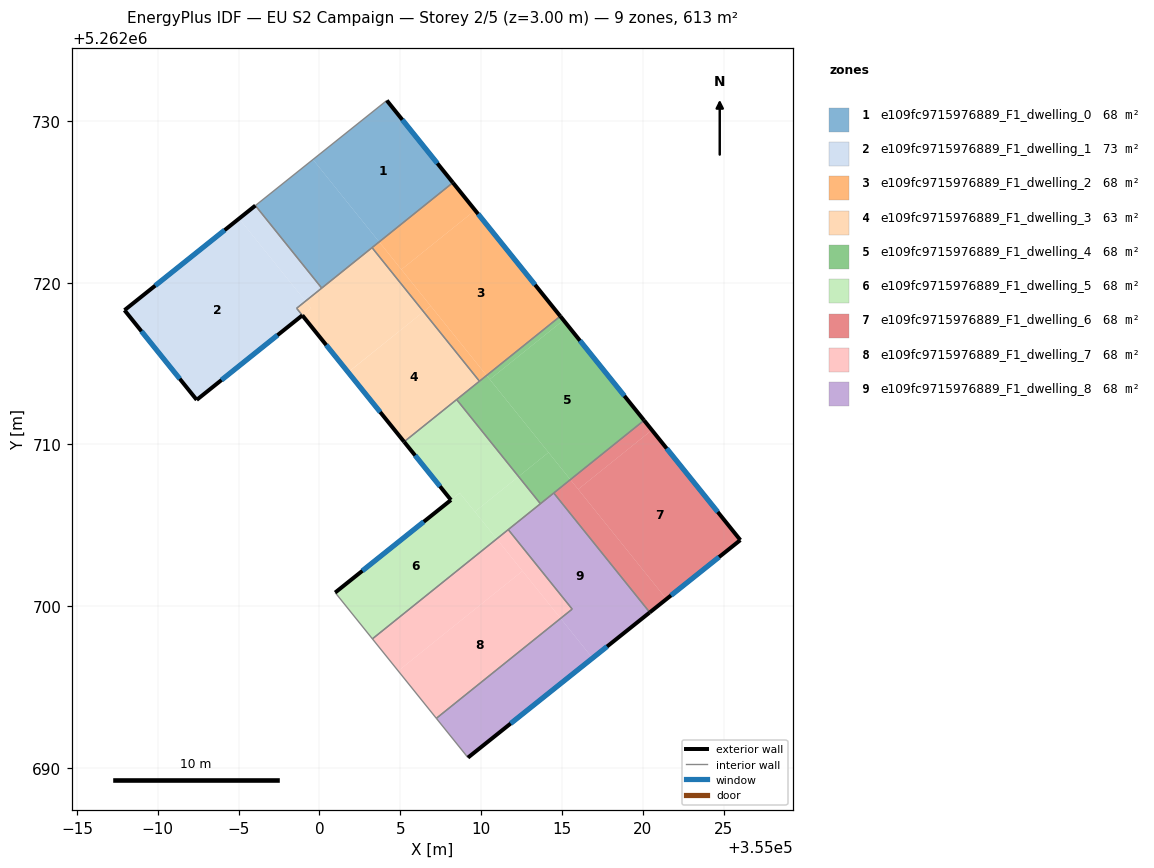
=== STOREY PLAN SPEC (per zone: floor XY polygon, exterior-wall plan segments, windows/doors) ===
zone 1: e109fc9715976889_F1_dwelling_0  (68.1 m²)
  floor: (355004.17, 5262731.28) (355008.26, 5262726.20) (355003.70, 5262722.53) (354999.60, 5262727.63)
  floor: (354999.60, 5262727.63) (355003.70, 5262722.53) (355000.14, 5262719.67) (354996.04, 5262724.78)
  exterior wall: (355008.26, 5262726.20) – (355004.17, 5262731.28)  [6.5 m]
    window: (355007.30, 5262727.39) – (355005.13, 5262730.09)  [5.5 m²]
  interior walls: 4
zone 2: e109fc9715976889_F1_dwelling_1  (72.7 m²)
  floor: (354995.03, 5262723.97) (354999.14, 5262718.87) (354998.59, 5262718.42) (354998.94, 5262717.99) (354992.41, 5262712.76) (354987.94, 5262718.31)
  floor: (354996.04, 5262724.78) (355000.14, 5262719.67) (354999.14, 5262718.87) (354995.03, 5262723.97)
  exterior wall: (354996.04, 5262724.78) – (354987.94, 5262718.31)  [10.4 m]
    window: (354994.13, 5262723.26) – (354989.84, 5262719.83)  [8.7 m²]
  exterior wall: (354992.41, 5262712.76) – (354998.94, 5262717.99)  [8.4 m]
    window: (354993.94, 5262713.99) – (354997.41, 5262716.76)  [7.1 m²]
  exterior wall: (354987.94, 5262718.31) – (354992.41, 5262712.76)  [7.1 m]
    window: (354988.99, 5262717.00) – (354991.36, 5262714.06)  [6.0 m²]
  interior walls: 3
zone 3: e109fc9715976889_F1_dwelling_2  (68.1 m²)
  floor: (355009.63, 5262724.49) (355014.90, 5262717.94) (355010.34, 5262714.27) (355005.07, 5262720.82)
  floor: (355008.26, 5262726.20) (355009.63, 5262724.49) (355005.07, 5262720.82) (355003.70, 5262722.53)
  floor: (355006.88, 5262718.57) (355010.34, 5262714.27) (355009.90, 5262713.91) (355006.44, 5262718.21)
  floor: (355003.70, 5262722.53) (355006.88, 5262718.57) (355006.44, 5262718.22) (355003.25, 5262722.18)
  exterior wall: (355014.90, 5262717.94) – (355008.26, 5262726.20)  [10.6 m]
    window: (355013.34, 5262719.88) – (355009.82, 5262724.26)  [8.9 m²]
  interior walls: 3
zone 4: e109fc9715976889_F1_dwelling_3  (63.4 m²)
  floor: (355003.25, 5262722.18) (355006.44, 5262718.22) (355001.77, 5262714.47) (354998.94, 5262717.99) (354999.49, 5262718.43) (354999.14, 5262718.87)
  floor: (354999.14, 5262718.87) (354999.49, 5262718.43) (354998.94, 5262717.99) (354998.59, 5262718.42)
  floor: (355006.44, 5262718.21) (355009.90, 5262713.91) (355005.24, 5262710.17) (355001.78, 5262714.46)
  exterior wall: (354998.94, 5262717.99) – (355005.24, 5262710.17)  [10.0 m]
    window: (355000.42, 5262716.15) – (355003.76, 5262712.00)  [8.5 m²]
  interior walls: 6
zone 5: e109fc9715976889_F1_dwelling_4  (68.1 m²)
  floor: (355010.34, 5262714.27) (355014.17, 5262709.51) (355012.32, 5262708.02) (355008.49, 5262712.78)
  floor: (355015.10, 5262717.69) (355020.08, 5262711.49) (355015.53, 5262707.82) (355010.54, 5262714.02)
  floor: (355014.90, 5262717.94) (355015.10, 5262717.69) (355010.54, 5262714.02) (355010.34, 5262714.27)
  floor: (355014.17, 5262709.51) (355015.52, 5262707.82) (355013.67, 5262706.33) (355012.32, 5262708.02)
  exterior wall: (355020.08, 5262711.49) – (355014.90, 5262717.94)  [8.3 m]
    window: (355018.87, 5262713.00) – (355016.12, 5262716.42)  [7.0 m²]
  interior walls: 5
zone 6: e109fc9715976889_F1_dwelling_5  (68.1 m²)
  floor: (355008.68, 5262706.99) (355010.96, 5262704.16) (355003.28, 5262697.97) (355000.97, 5262700.84) (355008.14, 5262706.56)
  floor: (355008.49, 5262712.78) (355012.32, 5262708.02) (355009.61, 5262705.84) (355008.68, 5262707.00) (355008.14, 5262706.56) (355005.24, 5262710.17)
  floor: (355012.32, 5262708.02) (355013.67, 5262706.33) (355010.96, 5262704.16) (355009.61, 5262705.84)
  exterior wall: (355008.14, 5262706.56) – (355000.97, 5262700.84)  [9.2 m]
    window: (355006.45, 5262705.22) – (355002.65, 5262702.18)  [7.7 m²]
  exterior wall: (355005.24, 5262710.17) – (355008.14, 5262706.56)  [4.6 m]
    window: (355005.92, 5262709.32) – (355007.46, 5262707.41)  [3.9 m²]
  interior walls: 5
zone 7: e109fc9715976889_F1_dwelling_6  (68.1 m²)
  floor: (355015.52, 5262707.82) (355021.47, 5262700.43) (355020.44, 5262699.61) (355014.50, 5262707.00)
  floor: (355020.08, 5262711.49) (355020.57, 5262710.89) (355016.01, 5262707.22) (355015.53, 5262707.82)
  floor: (355020.57, 5262710.89) (355026.04, 5262704.08) (355021.47, 5262700.43) (355015.53, 5262707.82) (355016.01, 5262707.22)
  exterior wall: (355020.44, 5262699.61) – (355026.04, 5262704.08)  [7.2 m]
    window: (355021.75, 5262700.66) – (355024.72, 5262703.03)  [6.1 m²]
  exterior wall: (355026.04, 5262704.08) – (355020.08, 5262711.49)  [9.5 m]
    window: (355024.64, 5262705.82) – (355021.48, 5262709.75)  [8.0 m²]
  interior walls: 2
zone 8: e109fc9715976889_F1_dwelling_7  (68.1 m²)
  floor: (355012.56, 5262702.17) (355014.92, 5262699.24) (355007.23, 5262693.06) (355004.87, 5262695.99)
  floor: (355010.97, 5262704.16) (355012.56, 5262702.17) (355004.87, 5262695.99) (355003.28, 5262697.97)
  floor: (355011.68, 5262704.73) (355015.64, 5262699.81) (355014.92, 5262699.24) (355010.97, 5262704.16)
  interior walls: 4
zone 9: e109fc9715976889_F1_dwelling_8  (68.1 m²)
  floor: (355014.50, 5262707.00) (355020.44, 5262699.61) (355016.90, 5262696.78) (355014.92, 5262699.24) (355015.64, 5262699.81) (355011.68, 5262704.73)
  floor: (355014.92, 5262699.24) (355016.90, 5262696.78) (355009.19, 5262690.62) (355007.23, 5262693.06)
  exterior wall: (355009.19, 5262690.62) – (355020.44, 5262699.61)  [14.4 m]
    window: (355011.83, 5262692.73) – (355017.79, 5262697.50)  [12.1 m²]
  interior walls: 6

=== DERIVED (storey summary) ===
Building: EU S2 Campaign
Storey: 2 of 5  (floor level z = 3.00 m)
Storey gross floor area: 612.5 m²
Zones on this storey: 9
  - e109fc9715976889_F1_dwelling_0: floor 68.1 m²; exterior wall 6.5 m (19.6 m²); 1 window(s) 5.5 m²; WWR 28.1%
  - e109fc9715976889_F1_dwelling_1: floor 72.7 m²; exterior wall 25.9 m (77.6 m²); 3 window(s) 21.8 m²; WWR 28.1%
  - e109fc9715976889_F1_dwelling_2: floor 68.1 m²; exterior wall 10.6 m (31.8 m²); 1 window(s) 8.9 m²; WWR 28.1%
  - e109fc9715976889_F1_dwelling_3: floor 63.4 m²; exterior wall 10.0 m (30.1 m²); 1 window(s) 8.5 m²; WWR 28.1%
  - e109fc9715976889_F1_dwelling_4: floor 68.1 m²; exterior wall 8.3 m (24.8 m²); 1 window(s) 7.0 m²; WWR 28.1%
  - e109fc9715976889_F1_dwelling_5: floor 68.1 m²; exterior wall 13.8 m (41.4 m²); 2 window(s) 11.6 m²; WWR 28.1%
  - e109fc9715976889_F1_dwelling_6: floor 68.1 m²; exterior wall 16.7 m (50.0 m²); 2 window(s) 14.1 m²; WWR 28.1%
  - e109fc9715976889_F1_dwelling_7: floor 68.1 m²
  - e109fc9715976889_F1_dwelling_8: floor 68.1 m²; exterior wall 14.4 m (43.2 m²); 1 window(s) 12.1 m²; WWR 28.1%
Zone adjacency (shared interzone walls):
  - e109fc9715976889_F1_dwelling_0 ↔ e109fc9715976889_F1_dwelling_1
  - e109fc9715976889_F1_dwelling_0 ↔ e109fc9715976889_F1_dwelling_2
  - e109fc9715976889_F1_dwelling_0 ↔ e109fc9715976889_F1_dwelling_3
  - e109fc9715976889_F1_dwelling_1 ↔ e109fc9715976889_F1_dwelling_3
  - e109fc9715976889_F1_dwelling_2 ↔ e109fc9715976889_F1_dwelling_3
  - e109fc9715976889_F1_dwelling_2 ↔ e109fc9715976889_F1_dwelling_4
  - e109fc9715976889_F1_dwelling_3 ↔ e109fc9715976889_F1_dwelling_4
  - e109fc9715976889_F1_dwelling_3 ↔ e109fc9715976889_F1_dwelling_5
  - e109fc9715976889_F1_dwelling_4 ↔ e109fc9715976889_F1_dwelling_5
  - e109fc9715976889_F1_dwelling_4 ↔ e109fc9715976889_F1_dwelling_6
  - e109fc9715976889_F1_dwelling_4 ↔ e109fc9715976889_F1_dwelling_8
  - e109fc9715976889_F1_dwelling_5 ↔ e109fc9715976889_F1_dwelling_7
  - e109fc9715976889_F1_dwelling_5 ↔ e109fc9715976889_F1_dwelling_8
  - e109fc9715976889_F1_dwelling_6 ↔ e109fc9715976889_F1_dwelling_8
  - e109fc9715976889_F1_dwelling_7 ↔ e109fc9715976889_F1_dwelling_8